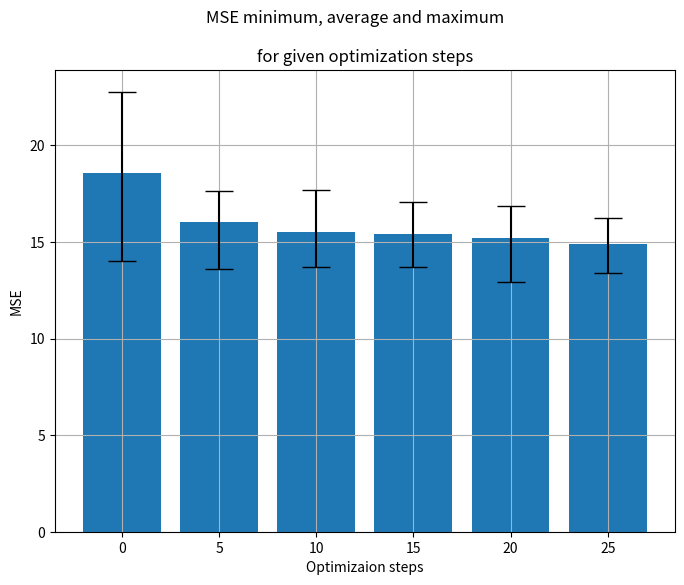

Python code for this plot:
import pandas as pd
import matplotlib.pyplot as plt
import numpy


def main():
    # setup the dataframe
    Delay = ['0', '5', '10', '15', '20', '25']
    list_measure = []
    # mse_1=[14.544647937782672, 15.42414458560125, 16.305432685183483, 17.103967261116637, 18.198931067977792, 15.687658087662427, 15.843145926253975, 16.06596428632123, 15.50360609689935, 14.068066401999907, 15.930497972548158, 16.51372680760362, 18.13500582055727, 14.240192985638235, 14.375063099934094, 14.550536710084156, 16.416951399811627, 16.047472897182708, 16.50176567363508, 15.046100932002409, 14.221200475379291, 16.126501315735553, 13.787514455295184, 15.925380508641023, 15.81085901098365, 14.462879916133211, 13.220469364891894, 15.436999193262727, 15.15682162801243, 17.419039038779534, 17.965056903435492, 16.949854095500584, 15.094443689298705, 15.523316167964278, 13.168686739128447, 15.770517752471303, 15.91211067804186, 15.1346968411934, 14.506824787394622, 16.873101410579498, 17.778236807699958, 14.058902359941424, 16.18325307764748, 15.900489790289148, 13.45036701772983, 14.789605346763656, 15.430757622004364, 14.243685313067786, 15.167615201798824, 15.029414630384942]   
    # mse_6=[14.430526515252302, 14.07506542637705, 14.294808010353496, 14.510727762217487, 13.103113020838673, 13.763516304733132, 13.142831261872596,  13.510304938090506, 14.155943130654554, 13.455784807034382, 13.572488178066626, 13.054869882937032, 14.248206568266726, 13.839452587997716, 13.300609184217379,  13.917918040247853, 15.047950887989, 14.2654291313363, 14.195948869641024, 14.053591278556059, 14.465822421260373, 14.953041648126817, 15.249656034552808,   13.81209289502283, 12.930708723268765, 13.969385412184376, 13.9628974152018, 13.8271831786321, 12.105188488236099, 13.914685525701117, 14.062390004790435,    13.963856663862265, 14.546426046719567, 14.345854409831908, 14.724734671008118, 13.477381045104654, 13.47111674003304, 13.89422066264987, 14.0888426924974,    14.3620984961537, 13.948110959833276, 12.21094473625856, 13.156186401216686, 14.18329129106211, 13.027795982852068, 13.127031820105772, 13.752321563464442,    15.016119165689052, 14.342064642943958, 14.162457372866086]    
    # mse_11=[12.546138752492478, 13.546491057181628, 13.959369648426794, 13.898635218473801, 14.010946291417275, 12.966616584769774, 15.152064892708328,     13.73629468399791, 13.146791557700647, 13.348995096277285, 14.486412233465934, 12.4471584608222, 13.628552078772959, 13.74850900710638, 12.913839743815986,     13.38898405668651, 14.328948283603795, 13.048853561047032, 14.294536776605934, 14.085418197415585, 13.717986737302123, 13.236056766767105, 12.653839798773829,  13.625921032892988, 12.824662252249391, 14.038372942913943, 13.3047025563893, 13.651590378715122, 13.928093267855415, 12.401332047894307, 14.319139533955786,    13.463150573913046, 12.876193933670518, 13.239876830353213, 13.848085855690144, 12.11401033456539, 13.919198125247906, 13.220947163063126, 13.370351585081714,     12.870287401461441, 13.76817176829421, 12.448621199345112, 14.261077591802293, 14.30238047995453, 13.850693973540936, 13.540256873798722, 14.615502698572111,   14.106683340808855, 13.135063343085934, 14.312701173745424]   
    # mse_16=[12.803303285842151, 13.954965225384143, 12.946679738963185, 12.952513649852467, 13.70482852092463, 13.626894774062771, 13.347456424797867,     13.58733552341684, 14.00167092189553, 13.88557788621136, 13.32943565995212, 13.795664801214405, 13.523605178101288, 14.657716188754778, 12.60659857207342,  12.44089594407825, 14.111277909908205, 13.318278018235967, 13.492373743354104, 14.034904413774397, 13.059043524264313, 13.679005702482344, 13.50290458511204,    13.038623643345172, 13.507984634235942, 13.164417353092228, 13.095979060348268, 14.109910604598738, 12.841469301401728, 13.790906810130231, 12.982803263874095,    13.292638855335406, 13.203164619352972, 13.581655069651909, 13.766423369732513, 14.061468460548408, 13.87571509888474, 14.06980189017763, 13.959631607146923,  14.31224645103233, 13.591257005644712, 13.893736570918646, 13.091944271459386, 13.736336165426705, 13.799407354757442, 13.612825868208986, 13.629482000065028,   14.323700183914703, 13.794047092853173, 13.695331275287321]   
    # mse_21=[12.726512997972923, 13.977205049039496, 12.644262372228265, 13.324195969102814, 12.45151531043916, 13.623016135537616, 13.983985634360781,     13.636872094765861, 13.532789115904082, 13.24061810051788, 13.912794769165503, 13.8473359652433, 12.594063352759807, 13.366036013510648, 13.613142098496324,    13.599391368266316, 12.054251267278001, 12.876456996651651, 12.705213456367083, 12.542065687724765, 13.868469819203066, 13.463834501546172, 12.808252707423083,    12.999303090306054, 12.969718948185289, 12.367390429683535, 12.996927000304943, 13.372950203881095, 13.126990516366135, 13.726981289621216, 13.100650593571332,    13.073762691291535, 12.751028573992592, 13.707413916821823, 13.272940435061685, 13.907793599509874, 12.814213548708786, 13.712245501713902, 13.995179489544451,    13.084000421757187, 13.454175401724477, 13.717813751241277, 14.051368465026107, 13.432142551892628, 13.645747548995145, 13.973300390124416, 14.085612583101506,    12.918933447789872, 13.953092658754322, 13.195481513859145]    
    # mse_26=[13.372253038843274, 13.98190939133158, 12.70255950800782, 12.629603991343862, 13.596853353169681, 13.141959136255464, 13.130627376903497,   12.557346531120684, 13.181941820402155, 13.536624273057878, 13.710123970202543, 12.88919560071416, 13.709470887119682, 13.120275016615269, 12.911224758206508,    13.072873804012419, 13.089406155891712, 14.438408919351087, 11.200155642124992, 12.787181620529564, 12.833027525230975, 13.22346658595767, 13.111276704314282,     11.764339400391282, 13.207645003396369, 12.728291501406144, 13.891363776128982, 13.520481537630069, 12.733872817180949, 12.722315233566862, 12.887243420673235,     13.451666664949466, 13.224631938974976, 13.046887885470976, 13.398965922721606, 12.71426527973812, 13.366906373611242, 12.73829066946419, 11.854891208378625,   13.181475601529158, 12.71449604601965, 14.024856612167403, 12.067465264530838, 13.68118307682158, 11.858787494542744, 13.631570062478023, 14.077996648288535, 13.31241550556939, 13.486136880192268, 12.205295226009678]
    
    list_measure.append([16.16678071615874, 19.568350912199143, 20.474476759883146, 22.7759325194351, 18.23504120595656, 16.041734777885527, 21.06881415574349, 16.157826947937664,21.21275177482709, 18.637799816125945, 18.65710064003552, 18.2429217211343, 19.03877877623803, 18.949728159472393, 15.617845692011356, 20.158167539553094, 18.91628873340845, 19.787588761657247, 18.989525861646484, 20.391905482896743, 19.503035151773663, 17.970059704366207, 17.370003207469196, 14.949926117237226, 19.762843362047477, 20.101641899811636, 19.905052177379417, 18.179729235217884, 19.347431832053683, 18.506635240546224, 21.809209648381216, 14.309144872866908, 16.02858487929738, 17.394252217518403, 21.88041332594632, 20.07839406605233, 17.138795768220103, 15.7240082285917, 13.991701563864744, 18.08358687247814, 17.347893600213865, 18.305525010129916, 21.2259370676001, 14.84026395013292, 20.77174180065748, 19.832087499332413, 18.25514631158071, 18.795372662636712, 20.341520606482327, 18.17576157965021])
    list_measure.append([15.585446696591008, 15.730007195969943, 16.55660584689679, 15.749398401837414, 15.048757096787815, 15.6709625214463, 16.53235211874385, 16.771917327904763, 15.821665731568151, 16.439592663020814, 15.807085876546203, 17.085914199849686, 15.832914303980223, 17.343044465489744, 16.558095174283388, 16.837312457260154, 14.761286127178053, 16.41222100139395, 17.139840871876903, 16.108933176496144, 15.812750048593633, 17.652161680747714, 15.684060272572125, 16.236142604849487, 16.016677281466997, 14.096124457656202, 16.462540382908312, 16.080344276293165, 17.310455467545115, 14.548851493885921, 16.371784435027553, 14.28604663508519, 14.857549870837857, 15.862496944891427, 15.586053481631053, 17.523287127817508, 15.663248001868011, 13.600355167681395, 17.27995407440018, 17.159683163996764, 15.848966950818705, 15.765730586311575, 17.504281093247084, 14.842193797700507, 15.51106133156284, 17.194054843603276, 15.332952319677862, 15.838046059761421, 16.555722489175153, 15.794240543723415])
    list_measure.append([17.54896447810212, 14.911883306905692, 15.206895103488845, 15.853527235706773, 14.17221421224718, 16.265846389921354, 15.822040452915846, 14.777010567987576, 14.157696974543063, 15.097772970730848, 14.297713762744044, 14.88511975052635, 15.714684908376595, 16.457018022821718, 15.930813384193867, 16.724140500809042, 15.540126197776722, 14.763478262679435, 15.594011575452493, 15.500060446292064, 15.341894230681097, 13.692173760524826, 15.783277835429349, 13.699733246010883, 17.587031007521308, 17.480923929167535, 15.39020106205621, 15.26449204448471, 15.709455048926465, 15.656245669523507, 15.93532746113034, 13.815637300109037, 16.60462349814734, 16.80537148243417, 16.561506615617553, 15.508926611420115, 16.449326862239857, 14.057374383349234, 13.976167402423567, 16.069491036544743, 14.968429268428878, 14.52451947567198, 15.121560510697428, 16.359758392616282, 14.880082347981634, 16.056904825664212, 13.822227719019752, 16.154663637491026, 16.171973015468076, 17.691297866316543])
    list_measure.append([15.8451723753362, 14.90774982008575, 16.389616116520656, 14.136860207014413, 15.951659876736716, 16.51966370593813, 14.734392806536421, 15.32258112098969, 15.27772924832801, 16.12187016355554, 15.603873708649765, 15.080812884176712, 14.497621542168575, 15.292766044816313, 14.346306248195702, 15.903332024547945, 15.31334781153751, 14.571667100189417, 15.497813109447469, 15.109913678759414, 16.004396825142184, 16.113502761450906, 13.702306990231, 14.667016596140616, 15.658878367994982, 15.87902288523386, 15.407371646148274, 15.344479703737981, 17.065804724444646, 16.335819532030662, 13.944104709295212, 15.730424077617576, 14.688412660296777, 15.811823238371561, 15.589065709207176, 14.799431420036813, 14.276478620208035, 16.287360950496243, 14.554966259126878, 14.999907463808295, 16.38934113685056, 14.873042969757828, 15.699493791001446, 14.396667700356138, 15.864967105963267, 15.483002796605957, 16.12013984737476, 15.272395324809754, 16.27648528653829, 15.8207302960875])
    list_measure.append([15.939223427178312, 15.933897607886875, 14.188745802260586, 14.793223761540595, 15.718615485802308, 15.56237120098761, 14.923494986662654, 14.880585560392069, 15.726330114926238, 16.15972053399162, 14.666139945864991, 15.902548579742858, 12.913006710713903, 14.517303786582366, 14.498604968836101, 15.421380734961616, 16.042592783749143, 16.218478543398387, 14.195048853935093, 15.265410534950679, 15.362779237824697, 14.603334313735985, 15.51284804674728, 15.266067695111927, 15.77664890105111, 15.6102668297382, 14.33844981668893, 16.85824095481647, 15.358378457884617, 14.782165558599166, 14.521842837426334, 15.740410387739681, 14.77063486775863, 14.206154073493197, 16.101714509462912, 15.168758172480956, 15.984629243371618, 15.625057559416957, 15.259210572349906, 14.702488400505949, 16.134467393125163, 14.59587806081283, 14.222917692566835, 15.385961413693398, 16.270529919087934, 14.02393409540655, 13.63182667613159, 15.479201952803134, 15.231350033694302, 15.627873746488055])
    list_measure.append([15.458507464177949, 13.700160180460426, 14.061007960048794, 14.326467802507699, 14.462544313245065, 14.625188953803892, 15.79578755274024, 14.70463451912038, 15.788831635985996, 14.411852512244844, 14.56821606675532, 15.639791716382016, 15.32160067470345, 16.195739022632775, 14.977376682562502, 15.961955383317665, 14.442432281085551, 14.365405397732758, 14.44201270596342, 14.652273732583781, 14.094402483583966, 13.394230869911965, 15.391903122335831, 15.899705263482662, 15.966017528177218, 15.990003247442752, 15.162018607838977, 16.242528073442386, 15.597885014524715, 14.044713760641963, 14.343794281321657, 14.093084630158335, 14.3904038499275, 14.501308369251518, 14.909958554843698, 16.189480812415933, 15.16543993205219, 14.17800461149803, 14.511632532531976, 14.103356618498745, 15.974994224633761, 15.230261441467576, 14.25462747897087, 14.475477199917949, 14.57238258296361, 14.56002935110107, 14.974834313258548, 15.112525468118719, 15.69879611555614, 14.602100497824463])

    mean = [numpy.mean(elm) for elm in list_measure]
    minimum = [numpy.amin(elm) for elm in list_measure]
    maximum = [numpy.amax(elm) for elm in list_measure]

    df = pd.DataFrame({'Delay':Delay,'Time':mean, 'Min': minimum, 'Max': maximum})
    df = (df.assign(yerr_min = df.Time-df.Min)
            .assign(yerr_max=df.Max-df.Time))


 
    plt.figure(figsize=(8, 6))
    plt.xlabel("Optimizaion steps")
    plt.ylabel("MSE")
    plt.suptitle("MSE minimum, average and maximum")
    plt.title("for given optimization steps")
    plt.bar(x='Delay', height='Time', yerr=df[['yerr_min', 'yerr_max']].T.values, capsize=10, data=df)
    plt.grid()
    plt.show()

if __name__ == "__main__":
    main()
